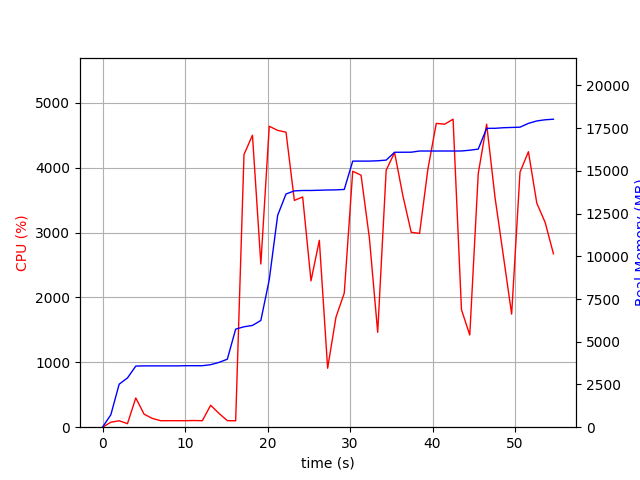

Data behind this chart, as committed beside it:
elapsed_time, nproc, cpu, mem_real, mem_virtual
3.6716461181640625e-05, 1, 0.0, 6.988, 3186
1.006, 1, 76.5, 728.1, 1685
2.014, 1, 99.3, 2516, 4941
3.022, 1, 54.6, 2882, 4997
4.03, 1, 450.6, 3576, 9028
5.036, 1, 200.6, 3588, 9028
6.045, 1, 134.9, 3588, 9028
7.052, 1, 100.2, 3588, 9028
8.06, 1, 100.3, 3588, 9028
9.067, 1, 100.2, 3588, 9028
10.08, 1, 100.1, 3598, 9028
11.09, 1, 103.0, 3598, 9028
12.1, 1, 100.0, 3598, 9028
13.11, 1, 338.4, 3659, 9028
14.12, 1, 213.0, 3793, 9182
15.13, 1, 100.9, 3979, 9182
16.14, 1, 99.0, 5739, 11578
17.15, 1, 4202, 5877, 11578
18.17, 1, 4500, 5955, 11578
19.19, 1, 2515, 6247, 11578
20.21, 1, 4638, 8629, 17287
21.23, 1, 4575, 12397, 20915
22.24, 1, 4547, 13647, 20915
23.25, 1, 3495, 13828, 21101
24.26, 1, 3549, 13852, 21101
25.27, 1, 2256, 13852, 21101
26.28, 1, 2881, 13866, 21101
27.28, 1, 908.3, 13881, 21266
28.29, 1, 1695, 13887, 21271
29.3, 1, 2067, 13914, 21271
30.33, 1, 3944, 15570, 23316
31.34, 1, 3884, 15572, 23316
32.35, 1, 2915, 15572, 23316
33.35, 1, 1463, 15590, 23316
34.38, 1, 3961, 15629, 23375
35.4, 1, 4233, 16088, 23910
36.41, 1, 3566, 16090, 23910
37.42, 1, 3004, 16092, 23910
38.43, 1, 2987, 16162, 23910
39.44, 1, 3976, 16162, 23910
40.45, 1, 4682, 16162, 23910
41.47, 1, 4670, 16162, 23910
42.49, 1, 4747, 16162, 23910
43.51, 1, 1811, 16164, 23910
44.51, 1, 1421, 16208, 23910
45.54, 1, 3908, 16274, 23944
46.56, 1, 4671, 17489, 24024
47.58, 1, 3541, 17491, 24024
48.58, 1, 2644, 17525, 24024
49.59, 1, 1743, 17541, 24024
50.6, 1, 3931, 17557, 24050
51.62, 1, 4246, 17779, 24282
52.64, 1, 3453, 17921, 24282
53.65, 1, 3157, 17990, 24282
54.66, 1, 2672, 18024, 24282
